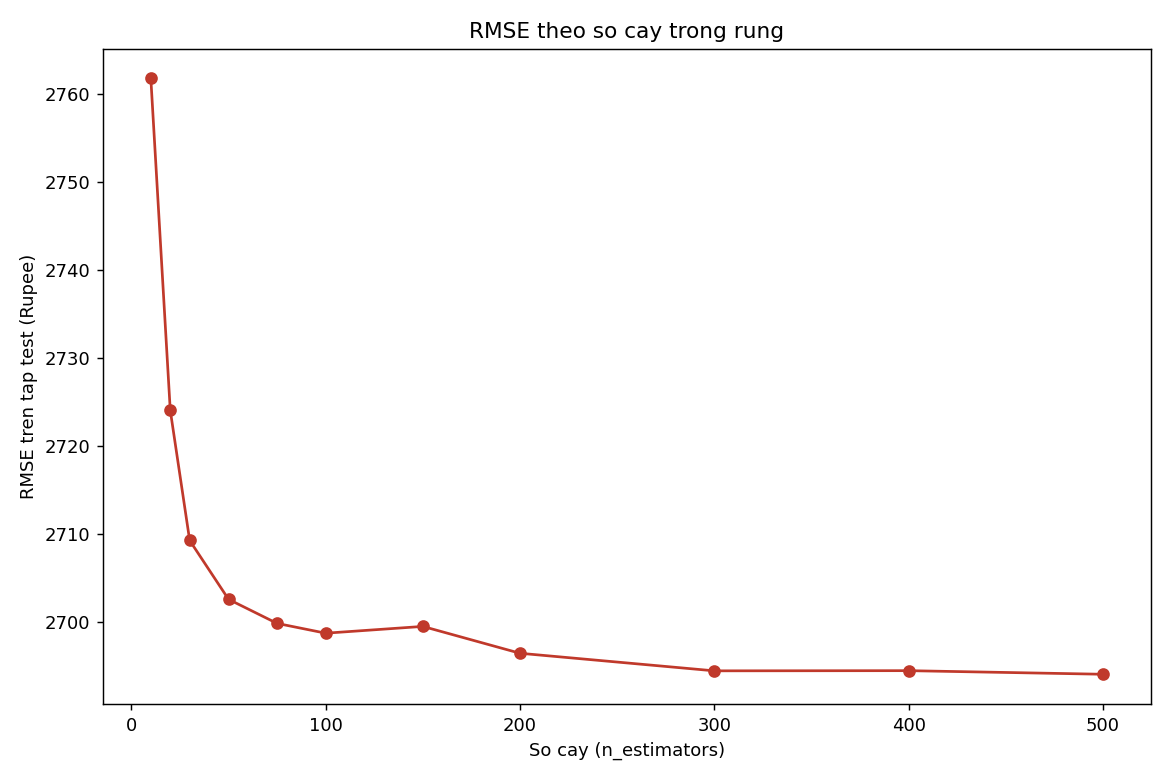

Source data for this figure (header and first rows):
n_estimators, RMSE
10, 2762
20, 2724
30, 2709
50, 2703
75, 2700
100, 2699
150, 2699
200, 2696
300, 2694
400, 2694
500, 2694
